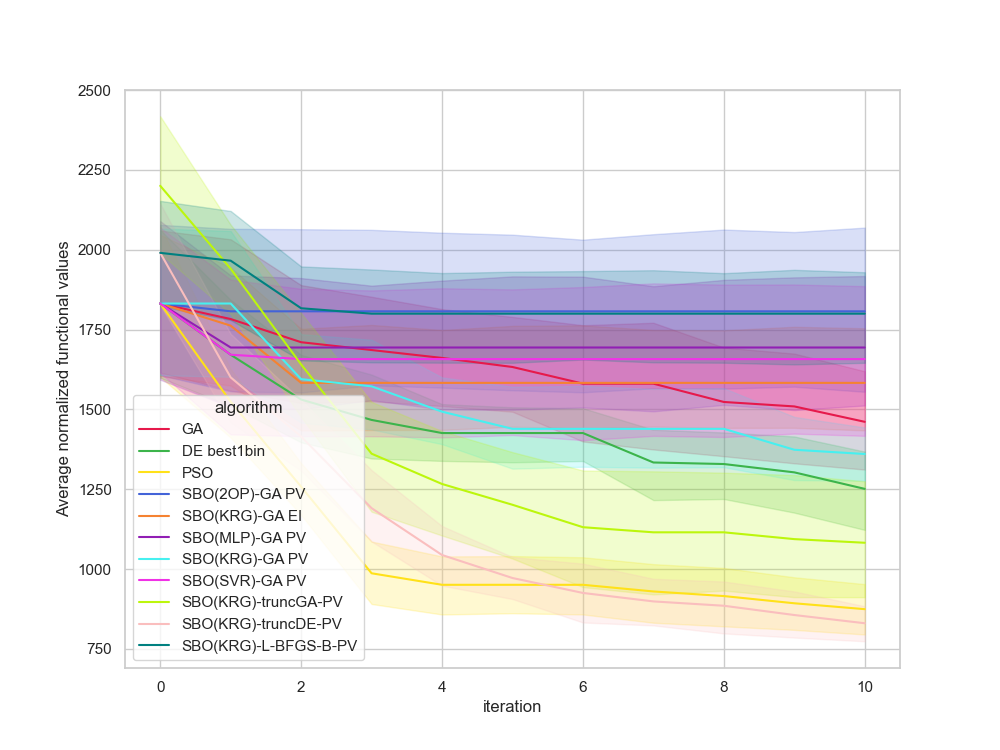

Data behind this chart, as committed beside it:
, Unnamed: 0, value, iteration, algorithm, replicate
0, 0.0, 1450, 0, GA, 0
1, 1.0, 1450, 1, GA, 0
2, 2.0, 1450, 2, GA, 0
3, 3.0, 1450, 3, GA, 0
4, 4.0, 1450, 4, GA, 0
5, 5.0, 1450, 5, GA, 0
6, 6.0, 1450, 6, GA, 0
7, 7.0, 1450, 7, GA, 0
8, 8.0, 1450, 8, GA, 0
9, 9.0, 1450, 9, GA, 0
10, 10.0, 1450, 10, GA, 0
11, 11.0, 2195, 0, GA, 1
12, 12.0, 1975, 1, GA, 1
13, 13.0, 1975, 2, GA, 1
14, 14.0, 1975, 3, GA, 1
15, 15.0, 1926, 4, GA, 1
16, 16.0, 1659, 5, GA, 1
17, 17.0, 1659, 6, GA, 1
18, 18.0, 1659, 7, GA, 1
19, 19.0, 1659, 8, GA, 1
20, 20.0, 1659, 9, GA, 1
21, 21.0, 1659, 10, GA, 1
22, 22.0, 1560, 0, GA, 2
23, 23.0, 1560, 1, GA, 2
24, 24.0, 1560, 2, GA, 2
25, 25.0, 1560, 3, GA, 2
26, 26.0, 1560, 4, GA, 2
27, 27.0, 1560, 5, GA, 2
28, 28.0, 1560, 6, GA, 2
29, 29.0, 1560, 7, GA, 2
30, 30.0, 1560, 8, GA, 2
31, 31.0, 1428, 9, GA, 2
32, 32.0, 1428, 10, GA, 2
33, 33.0, 1933, 0, GA, 3
34, 34.0, 1933, 1, GA, 3
35, 35.0, 1933, 2, GA, 3
36, 36.0, 1933, 3, GA, 3
37, 37.0, 1933, 4, GA, 3
38, 38.0, 1933, 5, GA, 3
39, 39.0, 1933, 6, GA, 3
40, 40.0, 1933, 7, GA, 3
41, 41.0, 1933, 8, GA, 3
42, 42.0, 1933, 9, GA, 3
43, 43.0, 1933, 10, GA, 3
44, 44.0, 1545, 0, GA, 4
45, 45.0, 1474, 1, GA, 4
46, 46.0, 1474, 2, GA, 4
47, 47.0, 1474, 3, GA, 4
48, 48.0, 1474, 4, GA, 4
49, 49.0, 1474, 5, GA, 4
50, 50.0, 952.5, 6, GA, 4
51, 51.0, 952.5, 7, GA, 4
52, 52.0, 952.5, 8, GA, 4
53, 53.0, 952.5, 9, GA, 4
54, 54.0, 952.5, 10, GA, 4
55, 55.0, 1273, 0, GA, 5
56, 56.0, 1273, 1, GA, 5
57, 57.0, 1273, 2, GA, 5
58, 58.0, 1273, 3, GA, 5
59, 59.0, 1273, 4, GA, 5
... 1,150 more rows
